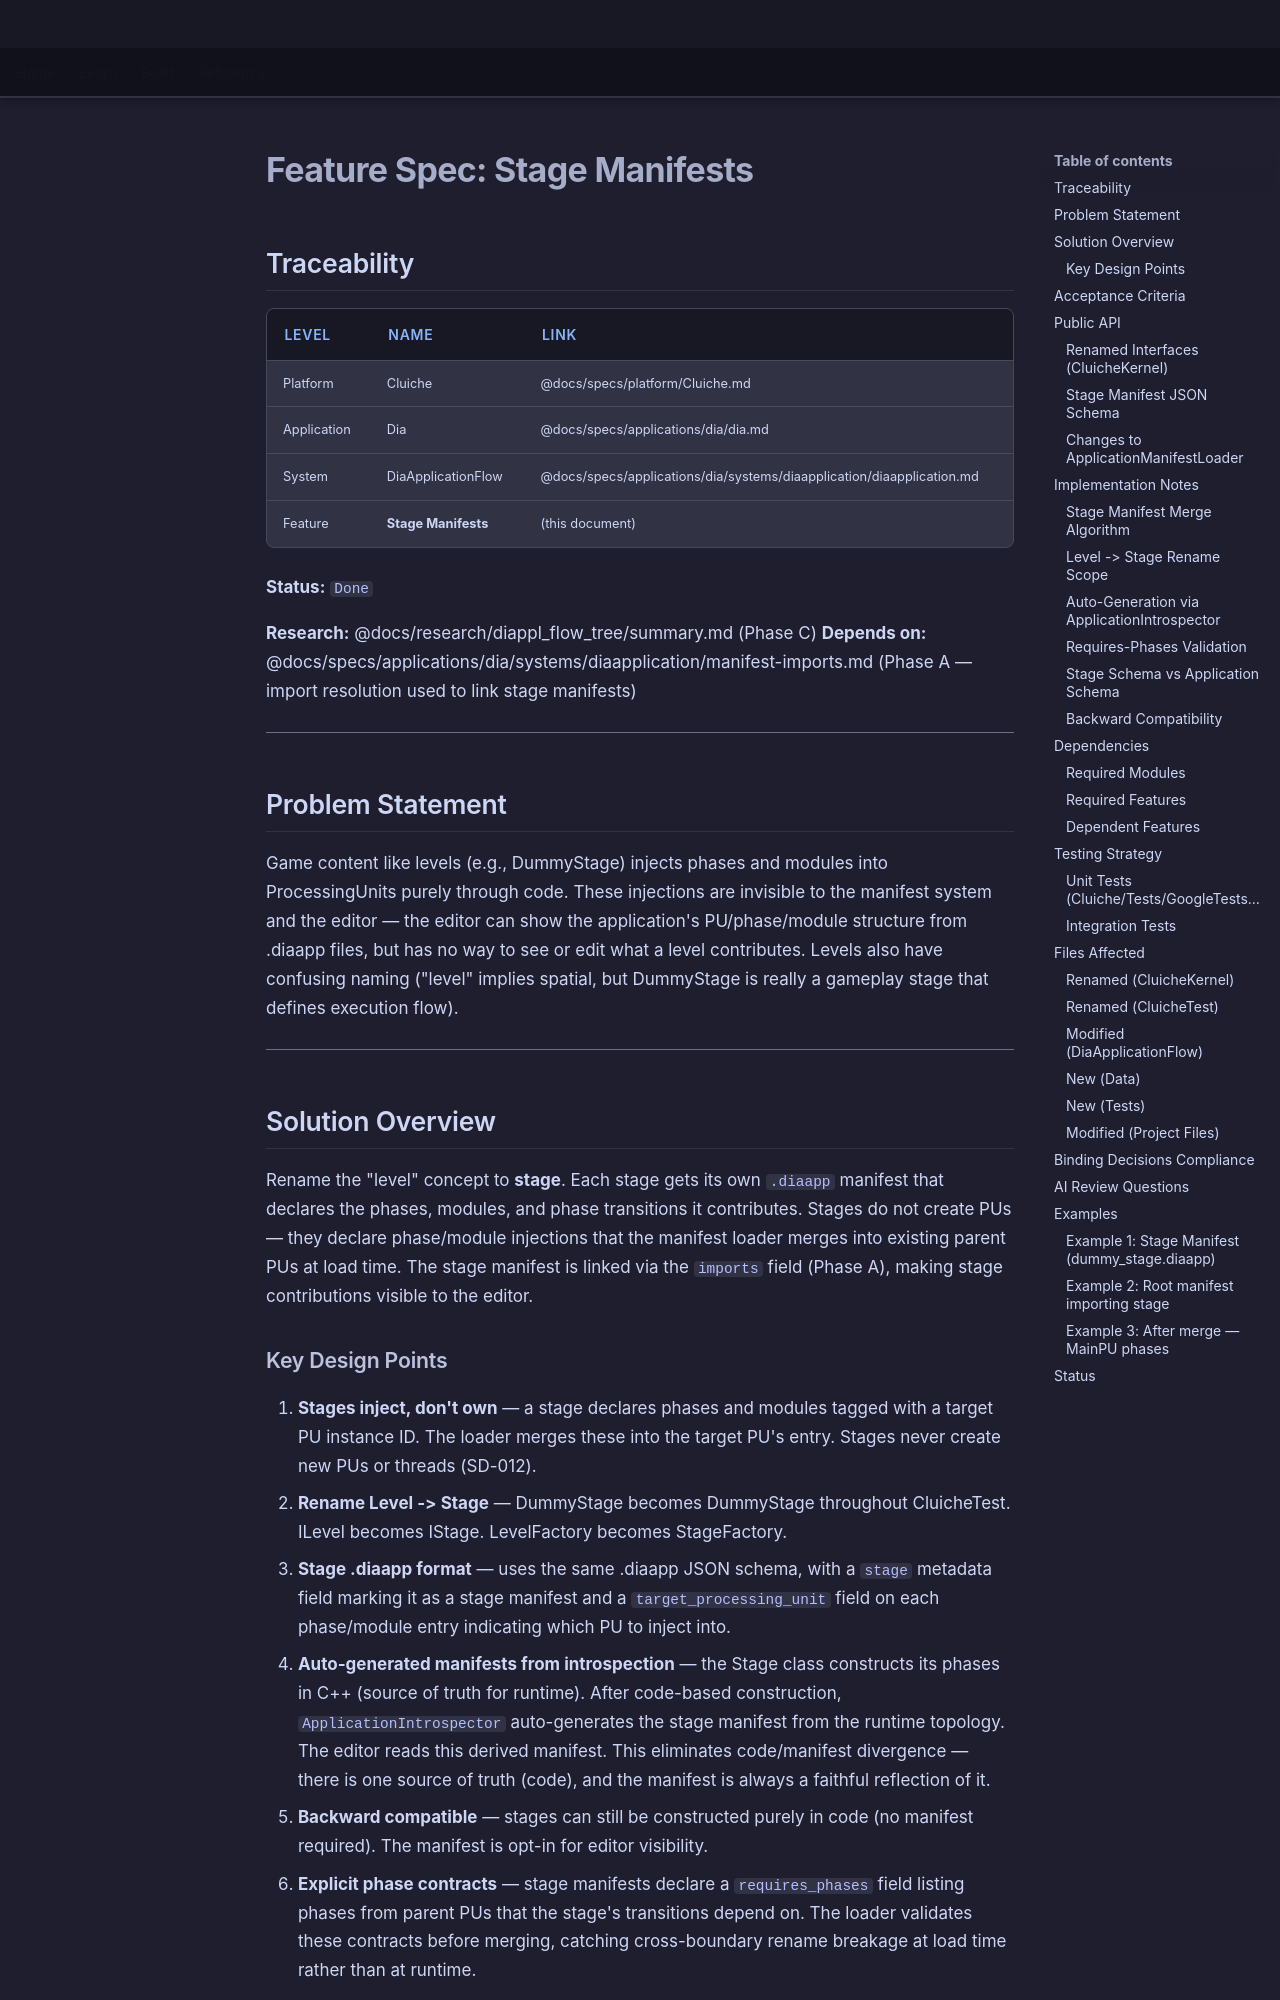

repository: LenihanConor/Cluiche · page: specs/applications/dia/systems/diaapplication/stage-manifests/index.html · generator: mkdocs

# Feature Spec: Stage Manifests

## Traceability

| Level | Name | Link |
|-------|------|------|
| Platform | Cluiche | @docs/specs/platform/Cluiche.md |
| Application | Dia | @docs/specs/applications/dia/dia.md |
| System | DiaApplicationFlow | @docs/specs/applications/dia/systems/diaapplication/diaapplication.md |
| Feature | **Stage Manifests** | (this document) |

**Status:** `Done`

**Research:** @docs/research/diappl_flow_tree/summary.md (Phase C)
**Depends on:** @docs/specs/applications/dia/systems/diaapplication/manifest-imports.md (Phase A — import resolution used to link stage manifests)

---

## Problem Statement

Game content like levels (e.g., DummyStage) injects phases and modules into ProcessingUnits purely through code. These injections are invisible to the manifest system and the editor — the editor can show the application's PU/phase/module structure from .diaapp files, but has no way to see or edit what a level contributes. Levels also have confusing naming ("level" implies spatial, but DummyStage is really a gameplay stage that defines execution flow).

---

## Solution Overview

Rename the "level" concept to **stage**. Each stage gets its own `.diaapp` manifest that declares the phases, modules, and phase transitions it contributes. Stages do not create PUs — they declare phase/module injections that the manifest loader merges into existing parent PUs at load time. The stage manifest is linked via the `imports` field (Phase A), making stage contributions visible to the editor.

### Key Design Points

1. **Stages inject, don't own** — a stage declares phases and modules tagged with a target PU instance ID. The loader merges these into the target PU's entry. Stages never create new PUs or threads (SD-012).
2. **Rename Level -> Stage** — DummyStage becomes DummyStage throughout CluicheTest. ILevel becomes IStage. LevelFactory becomes StageFactory.
3. **Stage .diaapp format** — uses the same .diaapp JSON schema, with a `stage` metadata field marking it as a stage manifest and a `target_processing_unit` field on each phase/module entry indicating which PU to inject into.
4. **Auto-generated manifests from introspection** — the Stage class constructs its phases in C++ (source of truth for runtime). After code-based construction, `ApplicationIntrospector` auto-generates the stage manifest from the runtime topology. The editor reads this derived manifest. This eliminates code/manifest divergence — there is one source of truth (code), and the manifest is always a faithful reflection of it.
5. **Backward compatible** — stages can still be constructed purely in code (no manifest required). The manifest is opt-in for editor visibility.
6. **Explicit phase contracts** — stage manifests declare a `requires_phases` field listing phases from parent PUs that the stage's transitions depend on. The loader validates these contracts before merging, catching cross-boundary rename breakage at load time rather than at runtime.

---
